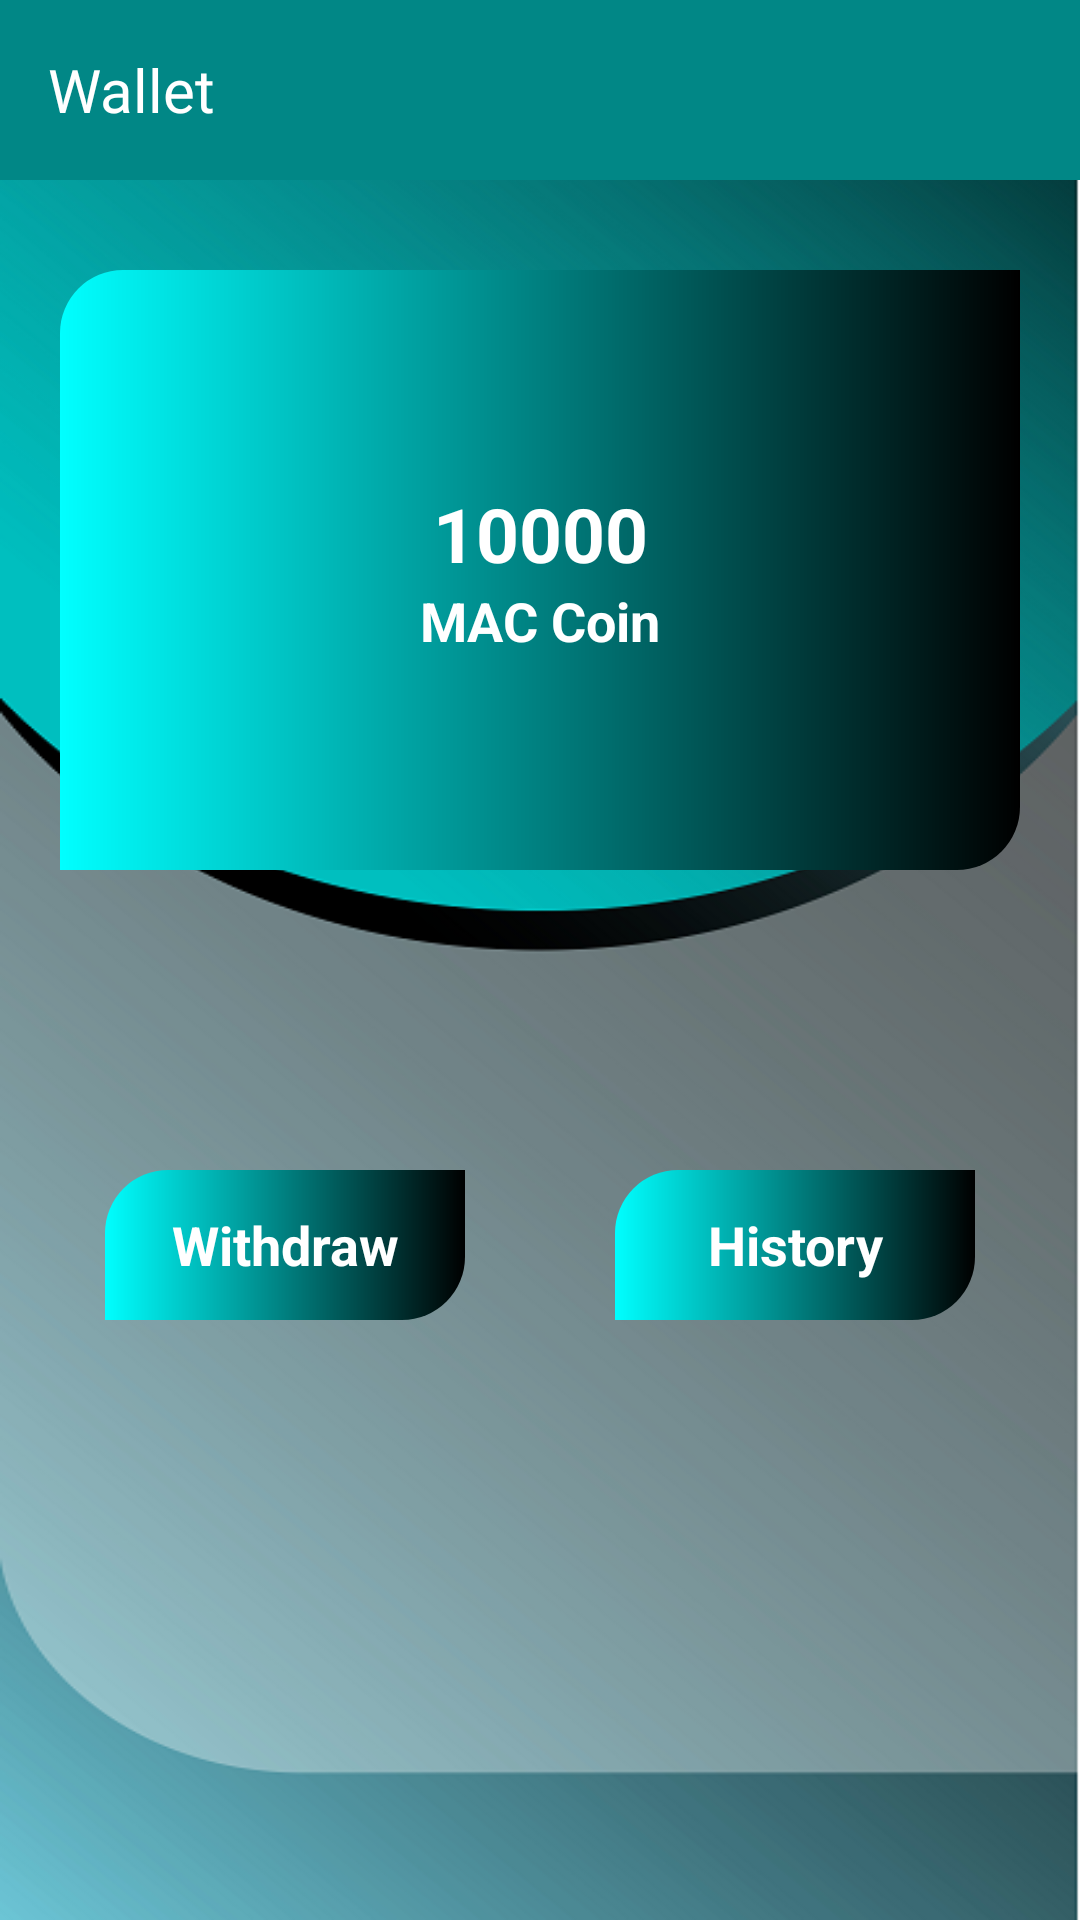

Layout XML and referenced resources for this Android screen:
<!-- AndroidManifest.xml: application theme Theme.MotionAdsAndroidNahidSoft -->
<!-- res/layout/activity_wallet.xml -->
<?xml version="1.0" encoding="utf-8"?>
<LinearLayout
    xmlns:android="http://schemas.android.com/apk/res/android"
    xmlns:app="http://schemas.android.com/apk/res-auto"
    xmlns:tools="http://schemas.android.com/tools"
    android:layout_width="match_parent"
    android:layout_height="match_parent"
    android:background="@drawable/bgprofile"
    android:orientation="vertical"
    tools:context=".Activitys.WalletActivity">

    <androidx.appcompat.widget.Toolbar
        android:id="@+id/toolbar"
        android:layout_width="match_parent"
        android:background="@color/teal_700"
        android:layout_height="60dp">
        <LinearLayout
            android:layout_width="match_parent"
            android:layout_height="wrap_content"
            android:layout_gravity="center"
            android:weightSum="10"
            android:orientation="horizontal">

            <TextView
                android:layout_width="0dp"
                android:layout_weight="7"
                android:layout_height="wrap_content"
                android:fontFamily="@font/aclonica"
                android:gravity="start"
                android:text="Wallet"
                android:textColor="@color/white"
                android:textSize="20sp" />



        </LinearLayout>

    </androidx.appcompat.widget.Toolbar>
    <LinearLayout
        android:background="@drawable/background_gradiant"
        android:layout_width="match_parent"
        android:layout_height="200dp"
        android:layout_marginStart="20sp"
        android:layout_marginEnd="20sp"
        android:layout_marginTop="30dp"
        android:layout_gravity="center"
        android:gravity="center"
        android:orientation="vertical">

        <TextView
            android:layout_width="match_parent"
            android:layout_height="wrap_content"
            android:text="10000"
            android:textColor="@color/white"
            android:layout_gravity="center"
            android:gravity="center"
            android:textStyle="bold"
            android:textSize="25sp"/>
        <TextView
            android:layout_width="match_parent"
            android:layout_height="wrap_content"
            android:text="MAC Coin"
            android:textColor="@color/white"
            android:layout_gravity="center"
            android:gravity="center"
            android:textStyle="bold"
            android:textSize="18sp"/>



    </LinearLayout>


    <LinearLayout
        android:layout_width="wrap_content"
        android:layout_height="wrap_content"
        android:orientation="horizontal"
        android:layout_gravity="center"
        android:layout_marginTop="100dp"
        >

        <LinearLayout
            android:id="@+id/WithdrawBtn"
            android:layout_width="120dp"
            android:layout_height="50dp"
            android:layout_centerVertical="true"
            android:layout_marginStart="0sp"
            android:background="@drawable/background_gradiant"
            android:gravity="center"
            android:layout_gravity="center"
            android:layout_marginTop="0dp">

            <TextView
                android:layout_width="match_parent"
                android:layout_height="wrap_content"
                android:layout_gravity="center"
                android:gravity="center"
                android:text="Withdraw"
                android:textColor="@color/white"
                android:textSize="18sp"
                android:textStyle="bold" />


        </LinearLayout>

        <LinearLayout
            android:id="@+id/HistoryBtn"
            android:layout_width="120dp"
            android:layout_height="50dp"
            android:layout_centerVertical="true"
            android:layout_marginStart="50sp"
            android:background="@drawable/background_gradiant"
            android:gravity="center"
            android:layout_gravity="center"
            android:layout_marginTop="0dp">

            <TextView
                android:layout_width="match_parent"
                android:layout_height="wrap_content"
                android:layout_gravity="center"
                android:gravity="center"
                android:text="History"
                android:textColor="@color/white"
                android:textSize="18sp"
                android:textStyle="bold" />


        </LinearLayout>

    </LinearLayout>






</LinearLayout>
<!-- resources referenced by this layout -->
<resources>
  <color name="teal_700">#FF018786</color>
  <color name="white">#FFFFFFFF</color>
  <!-- drawable background_gradiant (drawable) -->
  <?xml version="1.0" encoding="utf-8"?>
  <shape xmlns:android="http://schemas.android.com/apk/res/android"
      android:shape="rectangle">
  
      <gradient
          android:type="linear"
          android:endColor="#000000"
          android:startColor="#00ffff"
  
          />
  
      <corners
          android:bottomRightRadius="21dp"
          android:topLeftRadius="21dp"
          />
  
  </shape>
  <!-- drawable bgprofile: png bitmap (drawable, 273167 bytes) -->
  <style name="Theme.MotionAdsAndroidNahidSoft" parent="Theme.MaterialComponents.DayNight.NoActionBar">
          
          <item name="colorPrimary">@color/defultColor</item>
          <item name="colorPrimaryVariant">@color/defultColor</item>
          <item name="colorOnPrimary">@color/white</item>
          
          <item name="colorSecondary">@color/teal_200</item>
          <item name="colorSecondaryVariant">@color/teal_700</item>
          <item name="colorOnSecondary">@color/black</item>
          
          <item name="android:statusBarColor" tools:targetApi="l">?attr/colorPrimaryVariant</item>
          
      </style>
  <color name="defultColor">#06D6D6</color>
  <color name="teal_200">#FF03DAC5</color>
  <color name="black">#FF000000</color>
</resources>
